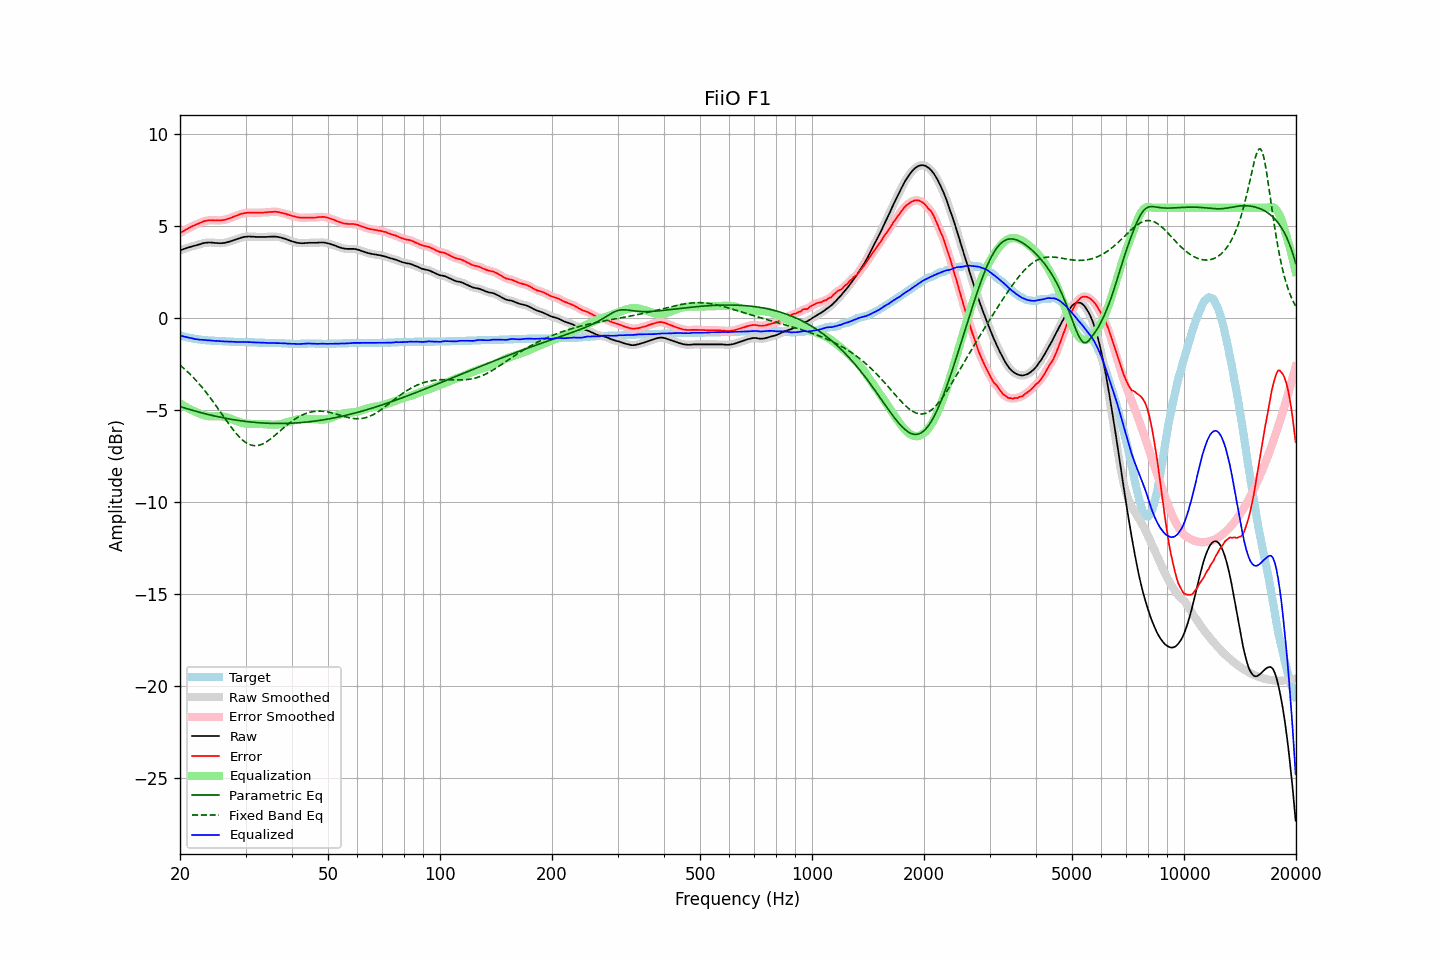

Data behind this chart, as committed beside it:
frequency, raw, error, smoothed, error_smoothed, equalization, parametric_eq, fixed_band_eq, equalized_raw, equalized_smoothed, target
20.00, 3.69, 4.62, 3.69, 4.62, -4.62, -4.79, -2.54, -0.93, -0.93, -0.93
20.20, 3.72, 4.68, 3.72, 4.68, -4.68, -4.82, -2.62, -0.96, -0.96, -0.96
20.40, 3.75, 4.73, 3.75, 4.73, -4.73, -4.85, -2.69, -0.98, -0.98, -0.98
20.61, 3.78, 4.78, 3.78, 4.78, -4.78, -4.88, -2.77, -1.00, -1.00, -1.00
20.81, 3.81, 4.83, 3.81, 4.83, -4.83, -4.90, -2.85, -1.02, -1.02, -1.02
21.02, 3.84, 4.88, 3.84, 4.88, -4.88, -4.93, -2.93, -1.04, -1.04, -1.04
21.23, 3.87, 4.93, 3.87, 4.93, -4.93, -4.95, -3.01, -1.06, -1.06, -1.06
21.44, 3.89, 4.97, 3.89, 4.98, -4.97, -4.98, -3.10, -1.08, -1.08, -1.08
21.66, 3.92, 5.02, 3.92, 5.02, -5.02, -5.01, -3.19, -1.09, -1.10, -1.10
21.87, 3.94, 5.05, 3.94, 5.06, -5.06, -5.03, -3.28, -1.12, -1.12, -1.11
22.09, 3.96, 5.09, 3.96, 5.09, -5.10, -5.05, -3.38, -1.14, -1.13, -1.13
22.31, 3.99, 5.13, 3.99, 5.13, -5.14, -5.08, -3.47, -1.14, -1.15, -1.14
22.54, 4.01, 5.16, 4.01, 5.17, -5.17, -5.10, -3.57, -1.16, -1.16, -1.15
22.76, 4.04, 5.20, 4.04, 5.20, -5.21, -5.13, -3.68, -1.17, -1.16, -1.16
22.99, 4.07, 5.24, 4.07, 5.24, -5.24, -5.15, -3.78, -1.17, -1.17, -1.17
23.22, 4.09, 5.27, 4.09, 5.27, -5.27, -5.17, -3.89, -1.18, -1.18, -1.18
23.45, 4.10, 5.29, 4.10, 5.29, -5.29, -5.19, -4.00, -1.19, -1.19, -1.19
23.69, 4.11, 5.31, 4.11, 5.31, -5.31, -5.22, -4.11, -1.19, -1.19, -1.20
23.92, 4.12, 5.32, 4.12, 5.32, -5.32, -5.24, -4.22, -1.20, -1.20, -1.20
24.16, 4.12, 5.33, 4.12, 5.33, -5.32, -5.26, -4.34, -1.20, -1.20, -1.21
24.40, 4.11, 5.32, 4.11, 5.32, -5.32, -5.28, -4.46, -1.21, -1.21, -1.21
24.65, 4.10, 5.32, 4.10, 5.32, -5.32, -5.30, -4.58, -1.22, -1.22, -1.22
24.89, 4.09, 5.31, 4.09, 5.32, -5.32, -5.32, -4.70, -1.23, -1.23, -1.22
25.14, 4.09, 5.32, 4.09, 5.32, -5.32, -5.34, -4.82, -1.23, -1.23, -1.23
25.39, 4.08, 5.31, 4.08, 5.32, -5.32, -5.36, -4.95, -1.24, -1.24, -1.23
25.65, 4.08, 5.32, 4.08, 5.32, -5.32, -5.37, -5.07, -1.24, -1.24, -1.24
25.91, 4.08, 5.32, 4.08, 5.33, -5.33, -5.39, -5.20, -1.25, -1.25, -1.24
26.16, 4.09, 5.34, 4.09, 5.34, -5.34, -5.41, -5.32, -1.25, -1.25, -1.25
26.43, 4.10, 5.35, 4.10, 5.36, -5.36, -5.43, -5.45, -1.26, -1.26, -1.25
26.69, 4.12, 5.38, 4.12, 5.38, -5.38, -5.44, -5.57, -1.26, -1.26, -1.26
26.96, 4.15, 5.41, 4.15, 5.41, -5.41, -5.46, -5.69, -1.26, -1.26, -1.26
27.23, 4.17, 5.43, 4.17, 5.44, -5.44, -5.48, -5.81, -1.27, -1.26, -1.26
27.50, 4.20, 5.47, 4.20, 5.47, -5.47, -5.49, -5.93, -1.27, -1.27, -1.27
27.77, 4.23, 5.50, 4.23, 5.50, -5.50, -5.50, -6.05, -1.27, -1.27, -1.27
28.05, 4.26, 5.54, 4.26, 5.54, -5.54, -5.52, -6.16, -1.28, -1.28, -1.28
28.33, 4.29, 5.57, 4.29, 5.57, -5.57, -5.53, -6.26, -1.28, -1.28, -1.28
28.62, 4.32, 5.60, 4.32, 5.61, -5.61, -5.55, -6.36, -1.29, -1.29, -1.28
28.90, 4.35, 5.64, 4.35, 5.64, -5.64, -5.56, -6.45, -1.29, -1.29, -1.29
29.19, 4.38, 5.67, 4.38, 5.67, -5.67, -5.57, -6.54, -1.28, -1.29, -1.29
29.48, 4.40, 5.69, 4.40, 5.69, -5.69, -5.58, -6.62, -1.29, -1.29, -1.29
29.78, 4.42, 5.71, 4.42, 5.71, -5.71, -5.59, -6.69, -1.29, -1.29, -1.29
30.08, 4.43, 5.72, 4.43, 5.72, -5.72, -5.61, -6.75, -1.29, -1.29, -1.29
30.38, 4.44, 5.73, 4.44, 5.73, -5.73, -5.62, -6.80, -1.29, -1.29, -1.29
30.68, 4.44, 5.74, 4.44, 5.74, -5.74, -5.63, -6.85, -1.29, -1.29, -1.30
30.99, 4.44, 5.74, 4.44, 5.74, -5.74, -5.63, -6.88, -1.30, -1.30, -1.30
31.30, 4.43, 5.73, 4.43, 5.74, -5.74, -5.64, -6.90, -1.31, -1.31, -1.30
31.61, 4.43, 5.73, 4.43, 5.73, -5.74, -5.65, -6.92, -1.31, -1.31, -1.30
31.93, 4.42, 5.73, 4.42, 5.73, -5.74, -5.66, -6.92, -1.32, -1.31, -1.31
32.24, 4.42, 5.73, 4.42, 5.74, -5.74, -5.67, -6.91, -1.32, -1.32, -1.31
32.57, 4.42, 5.74, 4.42, 5.74, -5.74, -5.67, -6.90, -1.32, -1.32, -1.32
32.89, 4.42, 5.74, 4.42, 5.74, -5.74, -5.68, -6.87, -1.32, -1.32, -1.32
33.22, 4.42, 5.74, 4.42, 5.74, -5.74, -5.69, -6.84, -1.32, -1.32, -1.32
33.55, 4.42, 5.74, 4.42, 5.74, -5.75, -5.69, -6.80, -1.33, -1.33, -1.32
33.89, 4.42, 5.75, 4.42, 5.75, -5.75, -5.70, -6.75, -1.33, -1.33, -1.33
34.23, 4.42, 5.75, 4.42, 5.76, -5.76, -5.70, -6.70, -1.34, -1.34, -1.33
34.57, 4.43, 5.77, 4.43, 5.77, -5.77, -5.70, -6.64, -1.34, -1.34, -1.34
34.92, 4.43, 5.77, 4.43, 5.77, -5.78, -5.71, -6.58, -1.34, -1.34, -1.34
35.27, 4.44, 5.78, 4.44, 5.78, -5.78, -5.71, -6.51, -1.34, -1.34, -1.34
35.62, 4.44, 5.78, 4.44, 5.79, -5.78, -5.71, -6.44, -1.34, -1.34, -1.34
35.97, 4.44, 5.79, 4.44, 5.79, -5.78, -5.71, -6.37, -1.34, -1.34, -1.35
... 635 more rows
